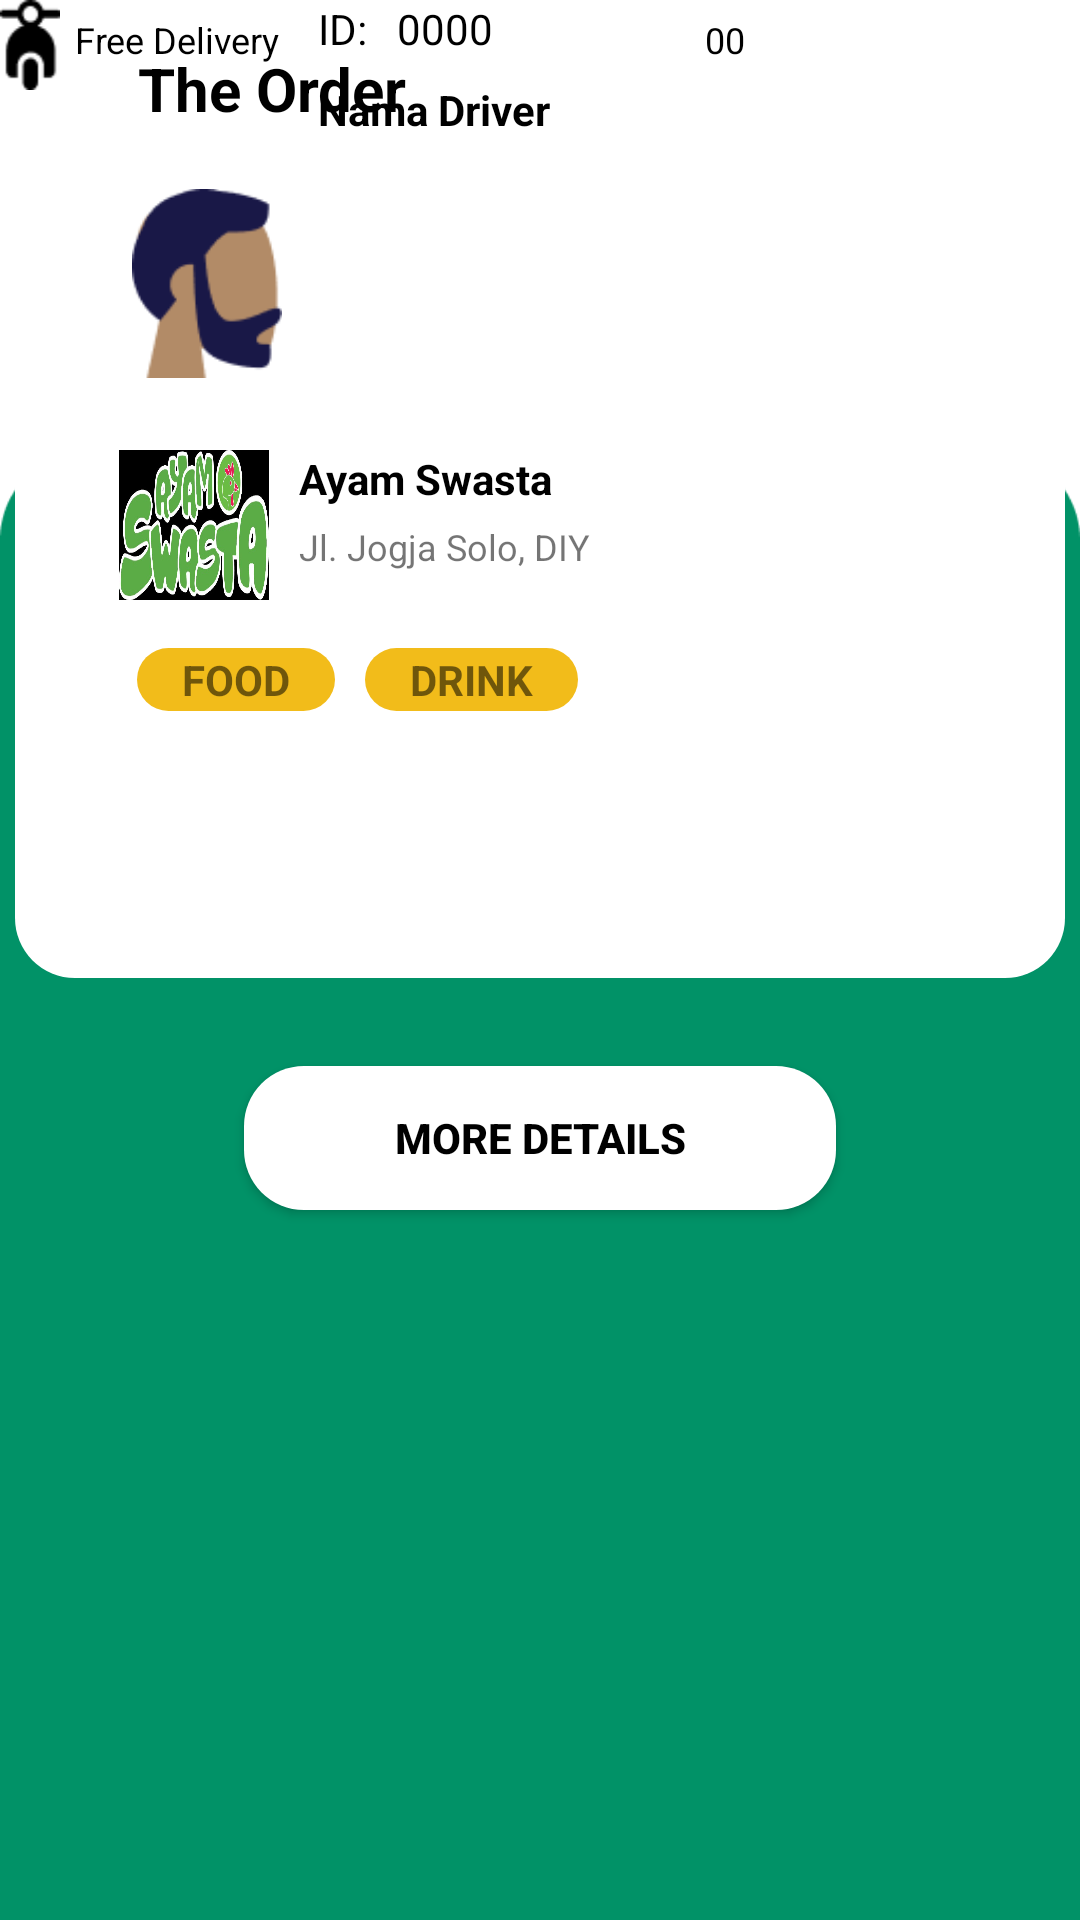

Layout XML and referenced resources for this Android screen:
<!-- AndroidManifest.xml: application theme Theme.AyamSwasta -->
<!-- res/layout/activity_driver_order.xml -->
<?xml version="1.0" encoding="utf-8"?>
<androidx.constraintlayout.widget.ConstraintLayout xmlns:android="http://schemas.android.com/apk/res/android"
    xmlns:app="http://schemas.android.com/apk/res-auto"
    xmlns:tools="http://schemas.android.com/tools"
    android:layout_width="match_parent"
    android:layout_height="match_parent"
    android:background="@drawable/bg_driver"
    tools:context=".driver_order">

    <Button
        android:id="@+id/back"
        android:layout_width="30dp"
        android:layout_height="30dp"
        android:layout_marginStart="16dp"
        android:layout_marginTop="16dp"
        android:background="@drawable/ic_baseline_arrow_back_ios_24"
        android:textColor="#000000"
        app:layout_constraintStart_toStartOf="parent"
        app:layout_constraintTop_toTopOf="parent"
        tools:ignore="MissingConstraints,TouchTargetSizeCheck,SpeakableTextPresentCheck,SpeakableTextPresentCheck" />

    <TextView
        android:id="@+id/textView3"
        android:layout_width="wrap_content"
        android:layout_height="wrap_content"
        android:layout_marginTop="16dp"
        android:text="The Order"
        android:textColor="@color/black"
        android:textSize="20sp"
        android:textStyle="bold"
        app:layout_constraintEnd_toEndOf="parent"
        app:layout_constraintHorizontal_bias="0.0"
        app:layout_constraintStart_toEndOf="@+id/back"
        app:layout_constraintTop_toTopOf="parent" />

    <ImageView
        android:id="@+id/imageView"
        android:layout_width="50dp"
        android:layout_height="70dp"
        android:layout_marginStart="44dp"
        android:layout_marginTop="20dp"
        android:background="@drawable/sirah"
        app:layout_constraintStart_toStartOf="parent"
        app:layout_constraintTop_toBottomOf="@+id/textView3"
        tools:ignore="MissingConstraints" />

    <TextView
        android:id="@+id/textView4"
        android:layout_width="wrap_content"
        android:layout_height="wrap_content"
        android:layout_marginStart="12dp"
        android:text="ID:"
        android:textColor="@color/black"
        app:layout_constraintStart_toEndOf="@+id/imageView"
        tools:ignore="MissingConstraints"
        tools:layout_editor_absoluteY="75dp" />

    <TextView
        android:id="@+id/txt_id_driver"
        android:layout_width="wrap_content"
        android:layout_height="wrap_content"
        android:text="0000"
        android:textColor="@color/black"
        android:layout_marginLeft="10dp"
        app:layout_constraintEnd_toEndOf="parent"
        app:layout_constraintHorizontal_bias="0.0"
        app:layout_constraintStart_toEndOf="@+id/textView4"
        tools:ignore="MissingConstraints"
        tools:layout_editor_absoluteY="75dp" />

    <TextView
        android:id="@+id/txt_nama_driver"
        android:layout_width="wrap_content"
        android:layout_height="wrap_content"
        android:layout_marginStart="12dp"
        android:layout_marginTop="8dp"
        android:text="Nama Driver"
        android:textColor="@color/black"
        android:textStyle="bold"
        app:layout_constraintStart_toEndOf="@+id/imageView"
        app:layout_constraintTop_toBottomOf="@+id/txt_id_driver"
        tools:ignore="MissingConstraints" />

    <ImageView
        android:id="@+id/imageView2"
        android:layout_width="350dp"
        android:layout_height="200dp"
        android:layout_marginTop="80dp"
        android:background="@drawable/kotak_putih"
        app:layout_constraintEnd_toEndOf="parent"
        app:layout_constraintStart_toStartOf="parent"
        app:layout_constraintTop_toBottomOf="@+id/txt_nama_driver"
        tools:ignore="MissingConstraints" />

    <LinearLayout
        android:id="@+id/linearLayout"
        android:layout_width="wrap_content"
        android:layout_height="wrap_content"
        android:layout_marginTop="24dp"
        app:layout_constraintEnd_toEndOf="@+id/imageView2"
        app:layout_constraintHorizontal_bias="0.18"
        app:layout_constraintStart_toStartOf="@+id/imageView2"
        app:layout_constraintTop_toTopOf="@+id/imageView2"
        tools:ignore="MissingConstraints">

        <ImageView
            android:layout_width="50dp"
            android:layout_height="50dp"
            android:layout_marginEnd="10dp"
            android:background="@drawable/logo"
            tools:ignore="MissingConstraints"
            tools:layout_editor_absoluteX="59dp"
            tools:layout_editor_absoluteY="226dp" />

        <LinearLayout
            android:layout_width="wrap_content"
            android:layout_height="wrap_content"
            android:orientation="vertical">

            <TextView
                android:id="@+id/txt_nama_user"
                android:layout_width="wrap_content"
                android:layout_height="wrap_content"
                android:text="Ayam Swasta"
                android:textColor="@color/black"
                android:textStyle="bold" />

            <TextView
                android:id="@+id/txt_alamat_user"
                android:layout_width="wrap_content"
                android:layout_height="wrap_content"
                android:layout_marginTop="5dp"
                android:text="Jl. Jogja Solo, DIY"
                android:textSize="12sp" />

        </LinearLayout>

    </LinearLayout>

    <LinearLayout
        android:id="@+id/linearLayout4"
        android:layout_width="wrap_content"
        android:layout_height="wrap_content"
        android:layout_marginTop="16dp"
        app:layout_constraintEnd_toEndOf="@+id/imageView2"
        app:layout_constraintHorizontal_bias="0.20"
        app:layout_constraintStart_toStartOf="@+id/imageView2"
        app:layout_constraintTop_toBottomOf="@+id/linearLayout"
        tools:ignore="MissingConstraints">

        <TextView
            android:layout_width="wrap_content"
            android:layout_height="wrap_content"
            android:background="@drawable/tag"
            android:paddingStart="15dp"
            android:paddingEnd="15dp"
            android:text="FOOD"
            android:textStyle="bold"
            tools:layout_editor_absoluteX="98dp"
            tools:layout_editor_absoluteY="316dp" />

        <TextView
            android:layout_width="wrap_content"
            android:layout_height="wrap_content"
            android:layout_marginStart="10dp"
            android:background="@drawable/tag"
            android:paddingStart="15dp"
            android:paddingEnd="15dp"
            android:text="DRINK"
            android:textStyle="bold"
            tools:layout_editor_absoluteX="62dp"
            tools:layout_editor_absoluteY="316dp" />

    </LinearLayout>

    <LinearLayout
        android:id="@+id/linearLayout2"
        android:layout_width="wrap_content"
        android:layout_height="wrap_content"
        android:orientation="horizontal"
        tools:ignore="MissingConstraints"
        tools:layout_editor_absoluteX="66dp"
        tools:layout_editor_absoluteY="346dp">

        <ImageView
            android:layout_width="20dp"
            android:layout_height="30dp"
            android:background="@drawable/vespa" />

        <TextView
            android:layout_width="wrap_content"
            android:layout_height="wrap_content"
            android:layout_margin="5dp"
            android:text="Free Delivery"
            android:textColor="@color/black"
            android:textSize="12sp" />

    </LinearLayout>

    <LinearLayout
        android:id="@+id/linearLayout3"
        android:layout_width="wrap_content"
        android:layout_height="wrap_content"
        android:orientation="horizontal"
        app:layout_constraintEnd_toEndOf="@+id/imageView2"
        app:layout_constraintStart_toEndOf="@+id/linearLayout2"
        tools:ignore="MissingConstraints"
        tools:layout_editor_absoluteY="346dp">

        <ImageView
            android:layout_width="30dp"
            android:layout_height="30dp"
            android:background="@drawable/ic_baseline_gps_fixed_24" />

        <TextView
            android:id="@+id/txt_jarak"
            android:layout_width="wrap_content"
            android:layout_height="wrap_content"
            android:layout_margin="5dp"
            android:text="00"
            android:textColor="@color/black"
            android:textSize="12sp" />

    </LinearLayout>

    <Button
        android:layout_width="wrap_content"
        android:layout_height="wrap_content"
        android:text="MORE DETAILS"
        android:textColor="@color/black"
        android:textStyle="bold"
        android:paddingLeft="50dp"
        android:paddingRight="50dp"
        android:background="@drawable/kotak_putih"
        app:layout_constraintBottom_toBottomOf="parent"
        app:layout_constraintEnd_toEndOf="parent"
        app:layout_constraintStart_toStartOf="parent"
        app:layout_constraintTop_toBottomOf="@+id/imageView2"
        app:layout_constraintVertical_bias="0.110000014"
        tools:ignore="MissingConstraints" />

</androidx.constraintlayout.widget.ConstraintLayout>
<!-- resources referenced by this layout -->
<resources>
  <color name="black">#FF000000</color>
  <!-- drawable bg_driver: png bitmap (drawable-v24, 17362 bytes) -->
  <!-- drawable kotak_putih (drawable) -->
  <?xml version="1.0" encoding="utf-8"?>
  <shape xmlns:android="http://schemas.android.com/apk/res/android">
      <stroke
          android:width="0dp"/>
      <corners
          android:radius="20dp" />
      <padding
          android:left="1dp"
          android:right="1dp"
          android:top="1dp"
          android:bottom="1dp"/>
      <solid android:color="@color/white"/>
  </shape>
  <!-- drawable logo: png bitmap (drawable-v24, 303227 bytes) -->
  <!-- drawable sirah: png bitmap (drawable-v24, 1941 bytes) -->
  <!-- drawable tag (drawable) -->
  <?xml version="1.0" encoding="utf-8"?>
  <shape xmlns:android="http://schemas.android.com/apk/res/android">
      <stroke
          android:width="0dp"/>
      <corners
          android:radius="50dp" />
      <padding
          android:left="1dp"
          android:right="1dp"
          android:top="1dp"
          android:bottom="1dp"/>
      <solid android:color="@color/primaryColor"/>
  </shape>
  <!-- drawable vespa: png bitmap (drawable-v24, 607 bytes) -->
  <style name="Theme.AyamSwasta" parent="Theme.MaterialComponents.DayNight.NoActionBar">
          
          <item name="colorPrimary">@color/primaryColor</item>
          <item name="colorPrimaryVariant">@color/purple_700</item>
          <item name="colorOnPrimary">@color/white</item>
          
          <item name="colorSecondary">@color/secondaryColor</item>
          <item name="colorSecondaryVariant">@color/teal_700</item>
          <item name="colorOnSecondary">@color/black</item>
          
          <item name="android:statusBarColor" tools:targetApi="l">?attr/colorPrimaryVariant</item>
          
      </style>
  <color name="white">#FFFFFFFF</color>
  <color name="primaryColor">#F2BC1A</color>
  <color name="purple_700">#FF3700B3</color>
  <color name="secondaryColor">#019267</color>
  <color name="teal_700">#FF018786</color>
</resources>
